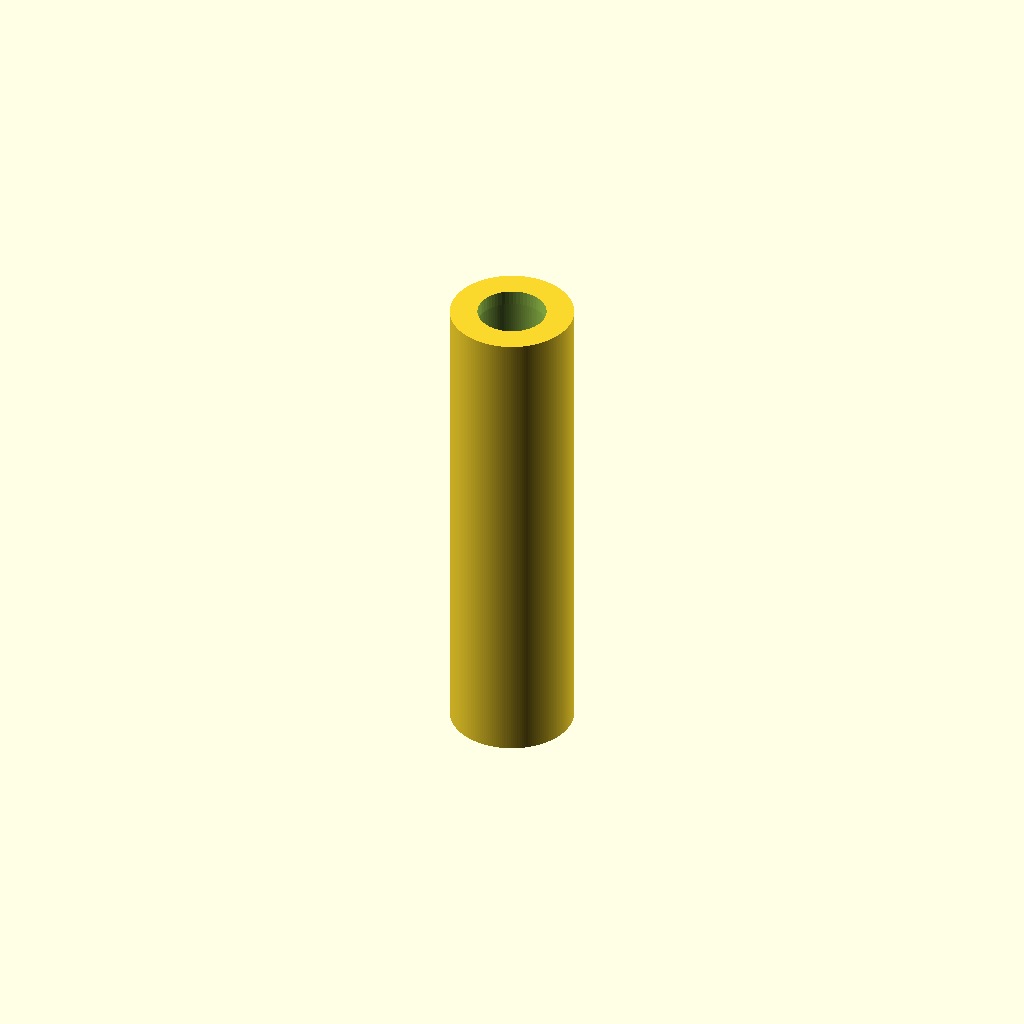
Cell 1: rendered with the file's own defaults.
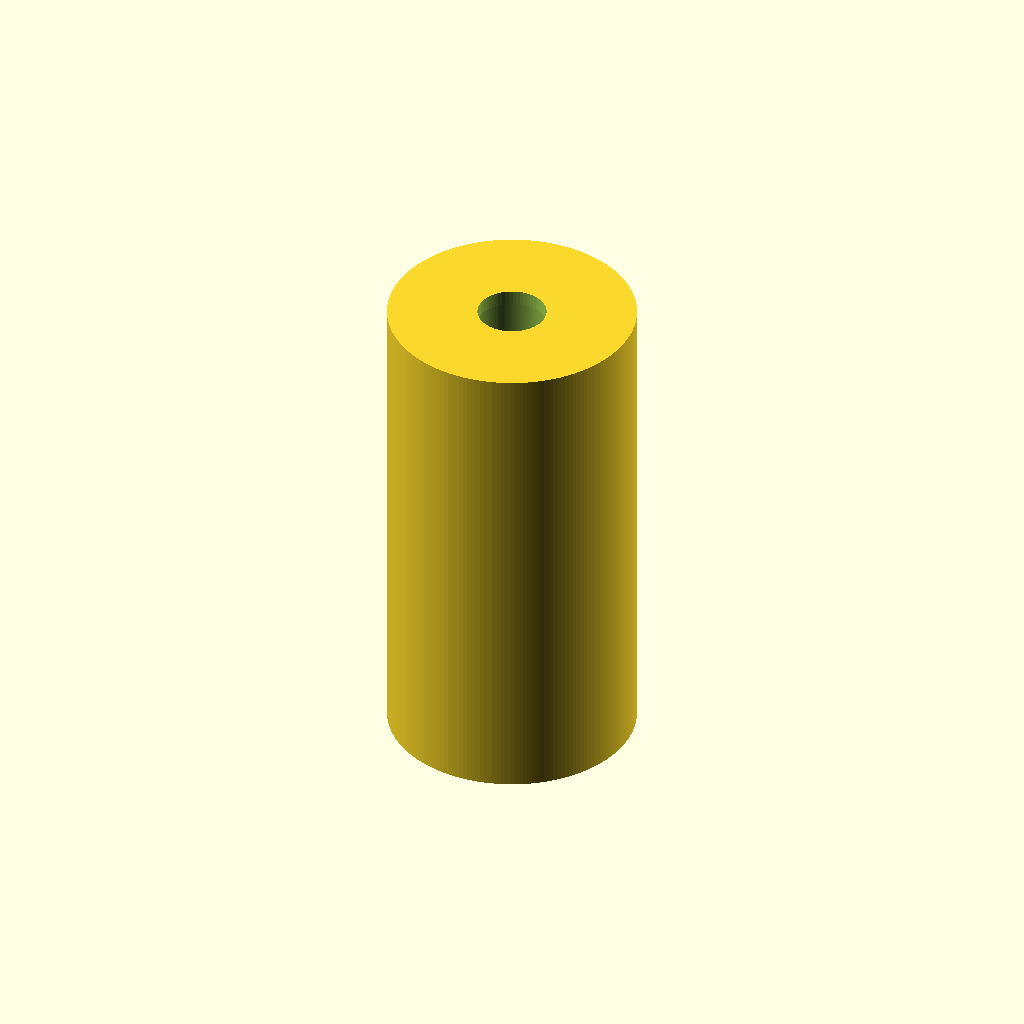
Cell 2: MMT_ID = 58 (everything else at default).
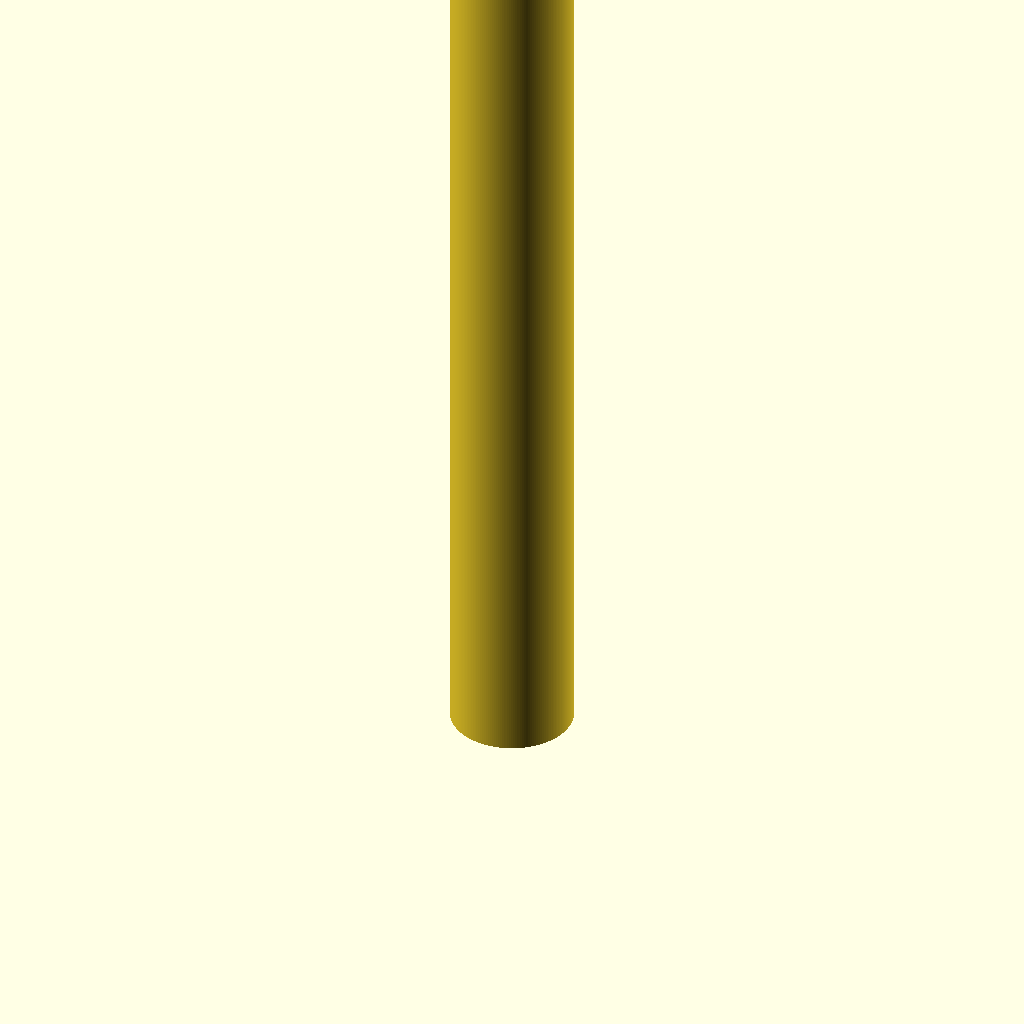
Cell 3: MMT_Depth = 226 (everything else at default).
All cells are drawn from one camera (rotation 55°, 0°, 25°, orthographic, colour scheme Cornfield), so only the parameter changes between them.
OpenSCAD source file MotorAdapter29.scad:
// ***********************************
// Project: 3D Printed Rocket
// Filename: MotorAdapter29.scad
// Motor adapter for using 18mm or 24mm motors in a 29mm MMT
// Revision: 0.5 - thrust RING (open center) so ejection gases and
//                 paper forward cap can pass unrestricted; works
//                 with both plugged and ejection-charge motors
//           0.4 - added Klima 18mm and TSP E20-P 24mm presets
//           0.3 - single Motor_Class selector (auto-sets OD and length)
//           0.2 - motor-length-aware bore + widened exhaust throat
//           0.1 - single-bore full length (superseded)
// Units: mm
// ***********************************
//
// PURPOSE:
//   Printed adapter sleeve that fits inside a 29mm motor mount tube
//   (MMT) so you can fly smaller standard motors (18mm or 24mm) in
//   the same rocket.
//
// KEY IDEA:
//   Smaller motors are SHORTER than the 29mm motors the rocket was
//   designed for.  The adapter has three zones along its length:
//
//     - "Motor bore" at the middle, sized exactly to the chosen
//       motor OD.  Motor slides in from aft, forward rim bottoms
//       against the thrust ring.
//     - "Thrust ring" at the forward end - an ANNULUS (not a solid
//       cap).  Inner opening ≈ motor's internal diameter so the
//       paper forward cap (on motors that have ejection charges)
//       can blow through freely and ejection gases pass into the
//       rocket body with no restriction.
//     - "Exhaust throat" at the aft end, wider than the motor, so
//       the motor nozzle plume has room to expand and isn't
//       blasting hot gas against a thin 18mm/24mm wall.
//
//   The adapter fills the full MMT depth, so the rocket's existing
//   29mm aft retainer engages the adapter's aft rim (the retainer
//   holds the adapter; the adapter holds the motor).
//
//
//   FORWARD (thrust ring end)                            AFT
//   ═════════════════════════════════════════════════════════
//   ring │           MOTOR BORE                 THROAT
//   [O]  │    Ø(Motor_OD+0.3), fits motor      Ø wider
//   ═════════════════════════════════════════════════════════
//   3.5mm          Motor_L + 2mm buffer        remainder
//
//   Ring [O] has an OPEN center Ø (Motor_OD - 2mm), matching the
//   motor's internal diameter.  Motor's tube-wall rim (outer
//   annulus of its forward face) bears on the ring - the motor's
//   paper forward cap sits over the open center.
//
//   Thrust path:
//     motor forward rim -> thrust ring aft face
//                       -> adapter wall
//                       -> rocket thrust ring ("the edge")
//                       -> rocket body
//
//   Ejection path (motors with ejection charge):
//     ejection charge fires in motor -> paper cap blows off through
//     thrust ring open center -> gases fill rocket body -> nose
//     cone / chute deploys.
//
//   For plugged (-P) motors: the open ring center is harmless.
//   No gas flows through.  You use altimeter/electronic ejection
//   for deployment.
//
// ===========================================================
// HOW TO USE:
//   Pick ONE of the preset motor classes by setting Motor_Class
//   below.  Motor_OD and Motor_L are then auto-set from the
//   preset table. No need to remember two numbers.
// ===========================================================
//
//   Motor_Class | Target motor                | OD | L  | Echo tag
//   ------------|-----------------------------|----|----|----------------
//        0      | 18mm 1/2A (short)           | 18 | 45 | 18mm-short
//        1      | 18mm Estes A8/B6/C6         | 18 | 70 | 18mm-std
//        2      | 24mm Estes D12              | 24 | 70 | 24mm-EstesD
//        3      | 24mm Aerotech 24/40         | 24 | 89 | 24mm-AT2440
//        4      | 24mm Estes E9 / E12         | 24 | 95 | 24mm-EstesE
//        5      | 18mm Klima (plugged)        | 18 | 69 | 18mm-Klima
//        6      | 24mm TSP E20-P (plugged)    | 24 | 94 | 24mm-TSP-E20P
//
//   For a non-preset motor (or another rocket with different MMT
//   depth), set Motor_Class = -1 and override Motor_OD / Motor_L
//   manually in the "MANUAL OVERRIDE" block below.
//
// MOTOR TYPES SUPPORTED (any of these):
//   - Motors with standard ejection charge (Estes, Klima non-plugged)
//   - Plugged "-P" motors (Klima plugged, TSP E20-P, composite reloads)
//   - Composite reloads (Aerotech 24/40, etc.) - these have small
//     ejection charges that easily pass through the ring
//
// MOTOR RETENTION (aft) - NOT integrated. Use either:
//   (a) Masking tape around the adapter aft end and motor aft
//   (b) Traditional wire motor hook taped to adapter outside
//   (c) Rocket's existing 29mm aft retainer: the retainer catches
//       the adapter's 28.7mm OD aft rim; the motor is held inside
//       the adapter by friction + thrust + (if applicable) ejection
//       back-pressure.
//       Note: with -P plugged motors there is no ejection back-
//       pressure, so after burnout the motor is held only by
//       friction.  Tape wrap or motor hook is recommended.
//
// ***********************************

Overlap = 0.05;

// ============================================
// HOST MMT
// ============================================
MMT_ID    = 29.0;      // MMT inner bore
MMT_Depth = 113;       // depth from aft end to forward thrust ring

// ============================================
// MOTOR CLASS  (set this to select your motor)
// ============================================
// See preset table in header comment.
// Use -1 to override manually (see MANUAL OVERRIDE block below).

Motor_Class = 5;       // <- EDIT THIS   (5 = 18mm Klima, 6 = 24mm TSP E20-P)

// ============================================
// PRESET TABLE  (append new entries at the end)
// ============================================
//                   class:  0         1         2           3           4           5           6
Preset_OD    = [          18,        18,        24,          24,         24,         18,         24             ];
Preset_L     = [          45,        70,        70,          89,         95,         69,         94             ];
Preset_Name  = ["18mm-short", "18mm-std", "24mm-EstesD", "24mm-AT2440", "24mm-EstesE", "18mm-Klima", "24mm-TSP-E20P" ];

// ============================================
// MANUAL OVERRIDE  (only used when Motor_Class = -1)
// ============================================
Manual_Motor_OD = 24;
Manual_Motor_L  = 70;

// ============================================
// PRINT CLEARANCES
// ============================================
Clear_OD = 0.3;        // adapter OD = MMT_ID - Clear_OD  (slip fit)
Clear_ID = 0.3;        // motor bore = Motor_OD + Clear_ID

// ============================================
// THRUST RING (forward end, annular)
// ============================================
Thrust_Ring_T         = 3.5;   // axial thickness of the ring
Ring_Inner_Reduction  = 2.0;   // ring inner Ø = Motor_OD - this (matches motor ID)
                               // Set to ~motor tube-wall thickness x2.
                               // 2mm works for paper cases (typical).
                               // Increase to 3-4mm if using thicker-walled
                               // motor casings (some composite reloads).

// ============================================
// EXHAUST THROAT (aft of motor bore)
// ============================================
Throat_Clearance = 3.0;   // throat ID = Motor_OD + Throat_Clearance (requested)
Min_Throat_Wall  = 1.5;   // minimum wall thickness in throat zone
Min_Throat_L     = 5.0;   // if remaining axial space < this, skip throat
Motor_Buffer_L   = 2.0;   // bore length beyond nominal motor length

// ============================================
// RENDER
// ============================================
// 1 = adapter body (PRINT THIS)
// 2 = adapter + dummy motor, cross-sectioned for inspection
Render_Part = 1;

// ============================================
// DERIVED - motor class -> OD and L
// ============================================
Motor_OD    = (Motor_Class == -1) ? Manual_Motor_OD : Preset_OD[Motor_Class];
Motor_L     = (Motor_Class == -1) ? Manual_Motor_L  : Preset_L[Motor_Class];
Motor_Label = (Motor_Class == -1) ? "manual"        : Preset_Name[Motor_Class];

// ============================================
// DERIVED - geometry
// ============================================
Adapter_OD      = MMT_ID - Clear_OD;
Motor_Bore_ID   = Motor_OD + Clear_ID;
Thrust_Ring_ID  = Motor_OD - Ring_Inner_Reduction;    // open-center size

// Throat bore: requested OR wall-limited, whichever forces thinner wall
Throat_ID_Requested = Motor_OD + Throat_Clearance;
Throat_ID_WallLimit = MMT_ID - 2 * Min_Throat_Wall;
Throat_ID           = min(Throat_ID_Requested, Throat_ID_WallLimit);

Motor_Bore_L  = Motor_L + Motor_Buffer_L;
Throat_L_Raw  = MMT_Depth - Thrust_Ring_T - Motor_Bore_L;
Use_Throat    = (Throat_L_Raw >= Min_Throat_L) &&
                (Throat_ID   >  Motor_Bore_ID + 1.0);

// If throat zone too short/thin to matter, just extend motor bore
Throat_L      = Use_Throat ? Throat_L_Raw : 0;
Bore_Actual_L = Use_Throat ? Motor_Bore_L : MMT_Depth - Thrust_Ring_T;

// Walls (for reporting)
Motor_Wall_T   = (Adapter_OD - Motor_Bore_ID) / 2;
Throat_Wall_T  = Use_Throat ? (Adapter_OD - Throat_ID) / 2 : Motor_Wall_T;
Ring_Wall_T    = (Adapter_OD - Thrust_Ring_ID) / 2;      // ring outer-to-inner
Ring_Bearing_W = (Motor_OD - Thrust_Ring_ID) / 2;        // radial overlap with motor rim

// ============================================
// REPORT / SANITY CHECKS
// ============================================
echo(str("=== MotorAdapter29 v0.5 ==="));
echo(str("  Motor class:    ", Motor_Class,
        " (", Motor_Label, ")"));
echo(str("  Target motor:   ", Motor_OD, "mm OD, ",
        Motor_L, "mm long"));
echo(str("  Adapter OD:     ", Adapter_OD,
        " mm  (in ", MMT_ID, "mm MMT)"));
echo(str("  Total length:   ", MMT_Depth, " mm"));
echo(str("  Thrust ring:    Ø", Thrust_Ring_ID,
        " inner x ", Thrust_Ring_T,
        " mm thick (motor rim contact ",
        Ring_Bearing_W, " mm radial)"));
echo(str("  Motor bore:     Ø", Motor_Bore_ID,
        " x ", Bore_Actual_L, " mm (wall ",
        Motor_Wall_T, " mm)"));
if (Use_Throat)
    echo(str("  Exhaust throat: Ø", Throat_ID,
            " x ", Throat_L, " mm (wall ",
            Throat_Wall_T, " mm)"));
else
    echo("  Exhaust throat: (none - motor bore extends full length)");

if (Motor_L + Thrust_Ring_T > MMT_Depth)
    echo(str("  !! ERROR: motor too long! ", Motor_L + Thrust_Ring_T,
            "mm required vs ", MMT_Depth, "mm available."));
if (Motor_Wall_T < 1.5)
    echo("  !! WARNING: motor-bore wall < 1.5mm - use 4+ perimeters.");
if (Use_Throat && Throat_Wall_T < 1.5)
    echo("  !! WARNING: throat wall < 1.5mm - use 4+ perimeters.");
if (Ring_Bearing_W < 0.8)
    echo("  !! WARNING: ring-motor bearing overlap < 0.8mm - motor rim may slip through.");

// ============================================
// MAIN ADAPTER
// ============================================
// Z=0 is the aft (open) end.
// Z=MMT_Depth is the forward end (thrust ring face against rocket's thrust ring).
//
// Interior Z-zones:
//   [0, Throat_L]                                 -> throat Ø Throat_ID
//   [Throat_L, MMT_Depth - Thrust_Ring_T]         -> motor bore Ø Motor_Bore_ID
//   [MMT_Depth - Thrust_Ring_T, MMT_Depth]        -> ring open center Ø Thrust_Ring_ID
//
module MotorAdapter() {
    difference() {
        // Outer cylinder (fits inside MMT)
        cylinder(d = Adapter_OD, h = MMT_Depth, $fn = 180);

        // Exhaust throat (aft zone, wider bore) - if used
        if (Use_Throat) {
            translate([0, 0, -Overlap])
                cylinder(d = Throat_ID,
                         h = Throat_L + Overlap,
                         $fn = 120);
        }

        // Motor bore (middle zone, motor-sized)
        translate([0, 0, Throat_L - Overlap])
            cylinder(d = Motor_Bore_ID,
                     h = Bore_Actual_L + 2 * Overlap,
                     $fn = 120);

        // Thrust ring open center (forward zone, Ø = motor ID)
        translate([0, 0, MMT_Depth - Thrust_Ring_T - Overlap])
            cylinder(d = Thrust_Ring_ID,
                     h = Thrust_Ring_T + 2 * Overlap,
                     $fn = 60);
    }
}

// ============================================
// DUMMY MOTOR (preview only, not printed)
// ============================================
module DummyMotor(len = 70) {
    color("silver", 0.7)
    difference() {
        cylinder(d = Motor_OD, h = len, $fn = 60);
        // Aft nozzle indentation
        translate([0, 0, -Overlap])
            cylinder(d = Motor_OD * 0.4, h = 6, $fn = 36);
        // Forward paper cap (visualize as recess at forward end)
        translate([0, 0, len - 0.5])
            cylinder(d = Motor_OD - 2, h = 0.5 + Overlap, $fn = 60);
    }
}

// ============================================
// ASSEMBLY PREVIEW  (cross-section)
// ============================================
module AssemblyPreview(motor_len = 70) {
    difference() {
        union() {
            color("tan", 0.6) MotorAdapter();
            translate([0, 0, MMT_Depth - Thrust_Ring_T - motor_len])
                DummyMotor(len = motor_len);
        }
        // Cut away -Y half to reveal cross-section
        translate([-MMT_ID, -MMT_ID, -10])
            cube([2 * MMT_ID, MMT_ID, MMT_Depth + 20]);
    }
}

// ============================================
// RENDER
// ============================================
if (Render_Part == 1) MotorAdapter();
if (Render_Part == 2) AssemblyPreview(motor_len = Motor_L);

// ============================================
// NOTES / PRINT ADVICE
// ============================================
//
// FILE NAMING CONVENTION WHEN EXPORTING:
//   Rename the exported STL/3MF to include the motor class so you
//   don't mix them up at the bench:
//     MotorAdapter29_18mm-Klima.stl
//     MotorAdapter29_24mm-TSP-E20P.stl
//   etc.
//
// PRINT SETTINGS (Bambu P1S, PC or PETG):
//   - Orientation: vertical, aft end (open) down on the bed.
//     The thrust ring prints last; its open center needs no
//     support because the ring is thin (3.5mm) and bridges
//     the motor-bore opening.
//   - Walls: 4+ perimeters (especially for 24mm where the motor-
//     bore wall is only ~2.2mm, and for the thrust ring itself)
//   - Infill: 40-60%
//   - Layer height: 0.2mm fine
//   - Brim recommended
//
// MATERIAL CHOICE:
//   - PC (polycarbonate): recommended for repeated use, best heat
//     tolerance (Tg ~150 C).
//   - PETG: OK for single use. May sag slightly near the nozzle
//     on higher-thrust motors.
//   - PLA: NOT recommended - softens at motor casing temperature.
//   - ABS / ASA: acceptable alternative.
//
// TESTING BEFORE FLIGHT:
//   1. Print adapter. Verify it slip-fits your 29mm MMT.
//      Slight friction is OK; no force required.
//   2. Test-insert the motor. Should slide cleanly through the
//      throat (if present), into the motor bore, and bottom
//      against the thrust ring.
//   3. Confirm the motor's forward face is aligned with the ring.
//      You should be able to look through the ring opening and
//      see the motor's paper forward cap.
//   4. Inspect the thrust ring for print defects / layer splits.
//      This ring takes the full motor thrust - MUST be sound.
//   5. Start with the smallest motor class before trying larger.
//
// EJECTION-CHARGE MOTORS (Estes A-E, Klima non-plugged):
//   - Ground-test deployment with the adapter in place, at least
//     once per motor type, before trusting a real flight.
//   - Verify the paper forward cap passes cleanly through the
//     ring after a ground-test fire.
//
// PLUGGED-MOTOR FLIGHT CHECKLIST (Klima, TSP -P, etc.):
//   - Altimeter / flight computer armed and functional before
//     motor ignition.
//   - Backup ejection (pyro or servo) ground-tested.
//   - Aft motor retention (tape/hook) present - plugged motors
//     have no ejection back-pressure to hold them forward.
//
// SAFETY:
//   - Never widen the thrust-ring inner opening beyond the motor
//     tube OD - the motor will slip through and thrust won't transfer.
//   - Don't reuse a severely scorched adapter.
//
// ***********************************
Parameter table extracted from the source (name, type, default, range or options):
Overlap: number, default 0.05
MMT_ID: number, default 29
MMT_Depth: number, default 113
Motor_Class: number, default 5
Manual_Motor_OD: number, default 24
Manual_Motor_L: number, default 70
Clear_OD: number, default 0.3
Clear_ID: number, default 0.3
Thrust_Ring_T: number, default 3.5
Ring_Inner_Reduction: number, default 2
Throat_Clearance: number, default 3
Min_Throat_Wall: number, default 1.5
Min_Throat_L: number, default 5
Motor_Buffer_L: number, default 2
Render_Part: number, default 1
